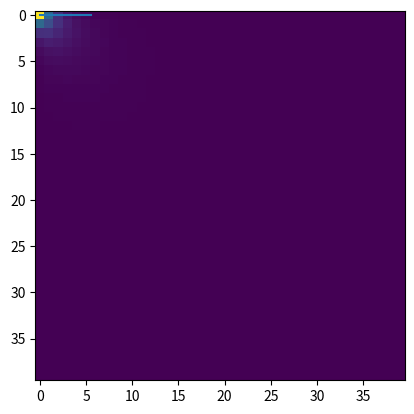

This chart was generated by the following Python code:
import numpy as np
from scipy.optimize.nonlin import newton_krylov
import functools
from matplotlib import pyplot as plt

length = 1.0
xx = 40
ds = length / xx

f_M = 1.0
def ricker_time_domain(t):
    return (1.0 - 2 * np.pi ** 2. * f_M * t ** 2.0) * np.power(np.e, -np.pi ** 2. * f_M ** 2. * t ** 2.)

def ricker_freq_domain(omega):
    return 1e+6 * (2. / np.sqrt(np.pi)) * (omega ** 2. / f_M ** 3.0) * np.power(np.e, -omega ** 2. / f_M ** 2.)
 
def residual(X_1d, omega, c):
    X = X_1d.reshape(xx, xx)
    residual = np.zeros_like(X) * np.nan
    extended_X = np.zeros(shape=(xx + 2, xx + 2))
    extended_X[1:-1, 1:-1] = X
    extended_X[0:1, :] = 0.0
    extended_X[-1:, :] = 0.0
    extended_X[:, 0:1] = 0.0
    extended_X[:, -1:] = 0.0
    X = extended_X
     
#     source_f = lambda omega, i, j: ricker_freq_domain(omega) if i == 0 and j == 0 else 0.0
    source_f = lambda omega, i, j: 1.0 if i == 0 and j == 0 else 0.0
 
    for i in range(xx):
        for j in range(xx):
            ii = i + 1
            jj = j + 1
            residual[i, j] = (
                + (X[ii + 1, jj] - 2 * X[ii, jj] + X[ii - 1, jj]) / ds ** 2.
                + (X[ii, jj + 1] - 2 * X[ii, jj] + X[ii, jj - 1]) / ds ** 2.
                - (omega ** 2.0 / c(i, j) ** 2.0) * X[ii, jj]
                + source_f(omega, i, j)
            )
 
    assert not np.any(np.isnan(residual))
 
    return residual.reshape(xx * xx)

results = []
for omega in np.linspace(0.0, 5.5, 20):
    print(omega)

#     def c_func(x, y):
#         return 0.001 if x in range(5, 20) and y in range(5, 20) else 0.1
    def c_func(x, y):
        return 1.0

    domain = []
    for i in range(xx):
        domain.append([])
        for j in range(xx):
            domain[-1].append(c_func(i, j))
#     plt.imshow(domain)
#     plt.show()

    X = np.zeros(shape=(xx * xx,))
    s = newton_krylov(functools.partial(residual, omega=omega, c=c_func), X)
    s = s.reshape(xx, xx)
    results.append([omega, s[15, 0]])

    plt.imshow(s)
    plt.show()
results = np.array(results)

plt.plot(results[:,0], results[:,1])
plt.show()
